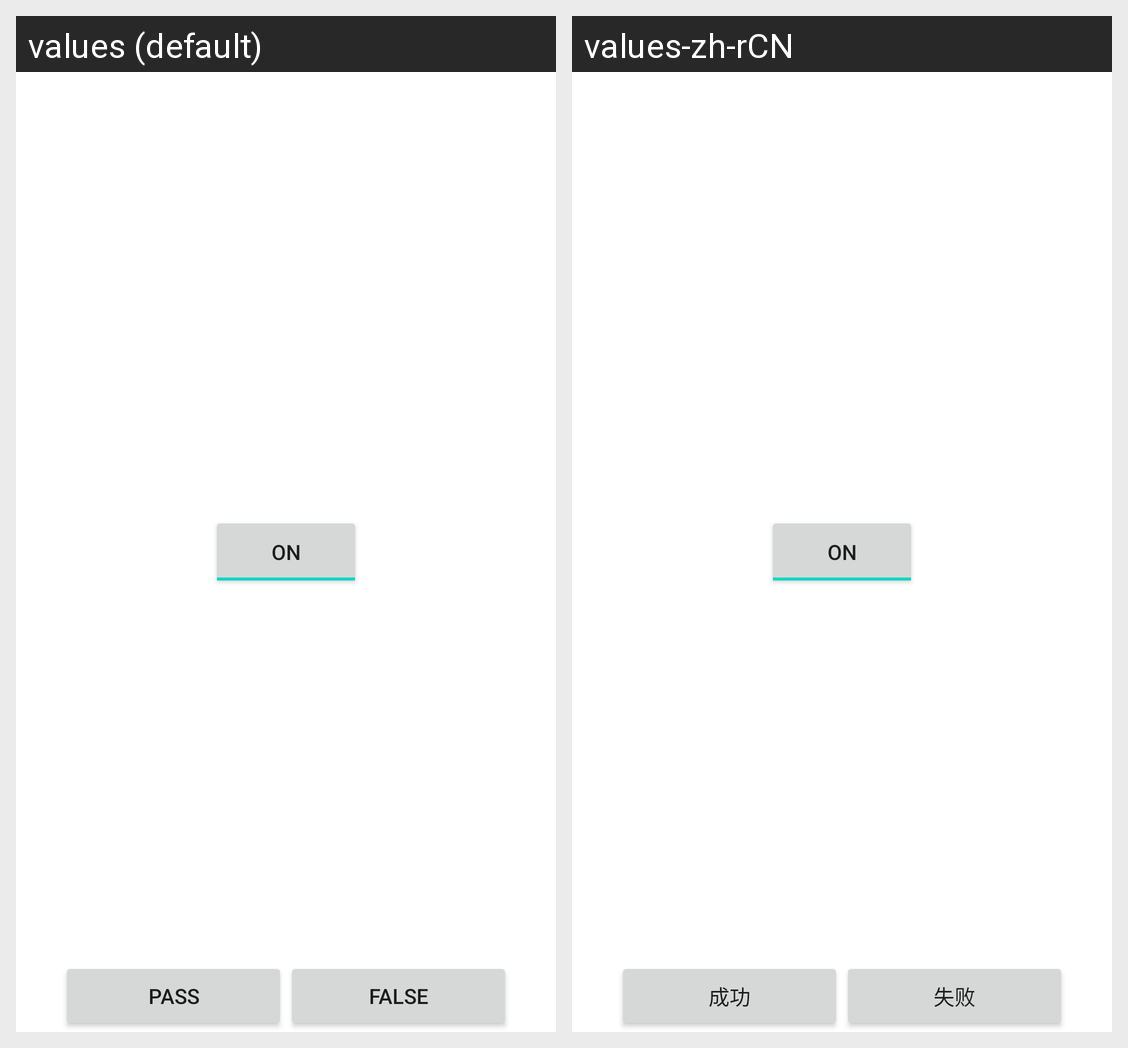

This grid shows one Android layout under two languages. Give, for every string resource on the screen, its name, the default text and each shown locale's text.
Android screen res/layout/flash_test.xml rendered under 2 locales, left to right: values (default), values-zh-rCN. Device: Nexus 5 (rendered at 1080×1920; each locale shown at half size, 540×960, under a caption strip naming it); theme Theme.MaterialComponents.DayNight.NoActionBar.
Strings drawn on this screen, with the default value and each locale's value (text and hints the layout hard-codes, and strings that could not be matched under every locale, appear in the picture but are not listed):

pass
  values: pass
  values-zh-rCN: 成功

falsed
  values: false
  values-zh-rCN: 失败
